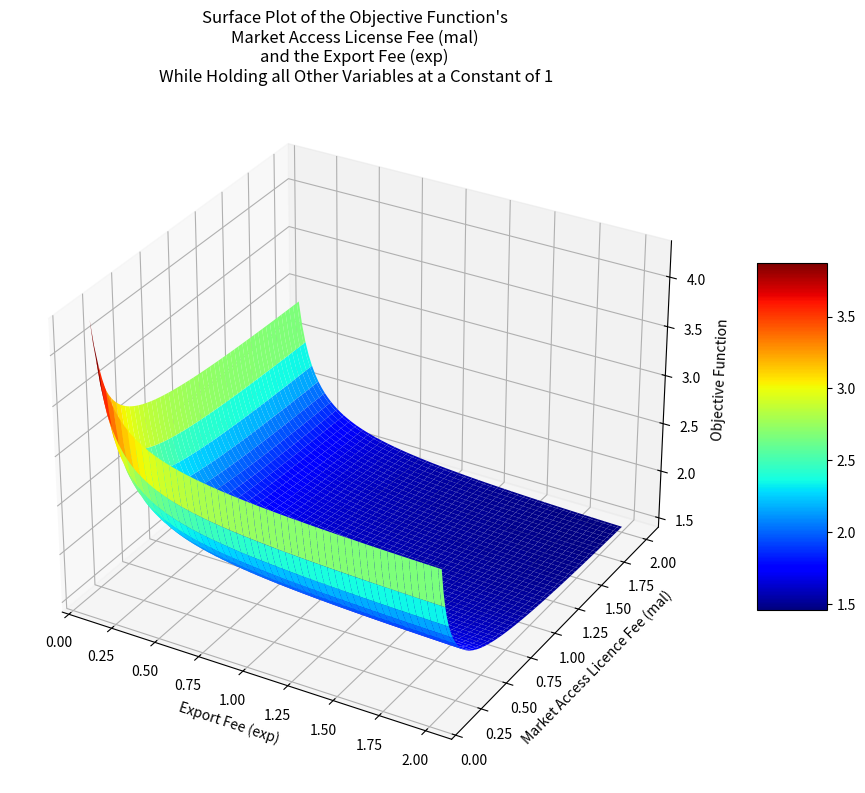

This chart was generated by the following Python code:
# **********************************************************************
# Visualization Code ----
#
# Course Code: ME555
# Course Name: Design Optimization
# University of Michigan
# Semester Duration: 10th Jan 2024 to 29th April 2024
#
# Purpose ----
# To create a 3D visualization of the objective function.
# **********************************************************************

# Imports ----
import numpy as np
import matplotlib.pyplot as plt
from mpl_toolkits.mplot3d import Axes3D

# Define the function for the objective
def objective_function(exp, mal, r=1, amp_w = 1, t_w = 1, tp_w = 1, phase_w = 1, vert_w = 1, acre = 1, c_w = 1, qe=1, ce = 1, qd = 1, qs = 1, tal = 1, vert = 1):
    return (
        0.2350747 * r ** (-1.0)
        + 0.4804318 * ((
            ((amp_w * np.sin((2 * np.pi) / t_w * (tp_w - phase_w)) + vert_w) * acre * c_w) ** 0.4) * 
            (qe * acre * ce) ** 0.6 )
        + 0.2811869 * qd
        - 0.9963252 * qs
        - 0.1230044 * (1)
        + 0.2777817 * tal ** (-1.0)
        + 1.1544897 * vert ** (-1.0)
        + 0.1500959 * exp ** (-1.0)
        + 0.1491099 * mal ** (-1.0)
        + 0.0004785
    )

# Create the grid of values
exp_values = np.linspace(0.1, 2, 100)  # Avoid division by zero by starting from 0.1
mal_values = np.linspace(0.1, 2, 100)  # Avoid division by zero by starting from 0.1
exp_grid, mal_grid = np.meshgrid(exp_values, mal_values)
z_values = objective_function(exp_grid, mal_grid)

# Plotting the 3D surface plot
fig = plt.figure(figsize=(14, 9))
ax = fig.add_subplot(111, projection='3d')

# Surface plot
surf = ax.plot_surface(exp_grid, mal_grid, z_values, cmap='jet')

# Labels and title
ax.set_xlabel('Export Fee (exp)')
ax.set_ylabel('Market Access Licence Fee (mal)')
ax.set_zlabel('Objective Function')
ax.set_title('Surface Plot of the Objective Function\'s \nMarket Access License Fee (mal) \nand the Export Fee (exp) \nWhile Holding all Other Variables at a Constant of 1')

# Color bar
fig.colorbar(surf, shrink=0.5, aspect=5)

# Show the plot
plt.show()
